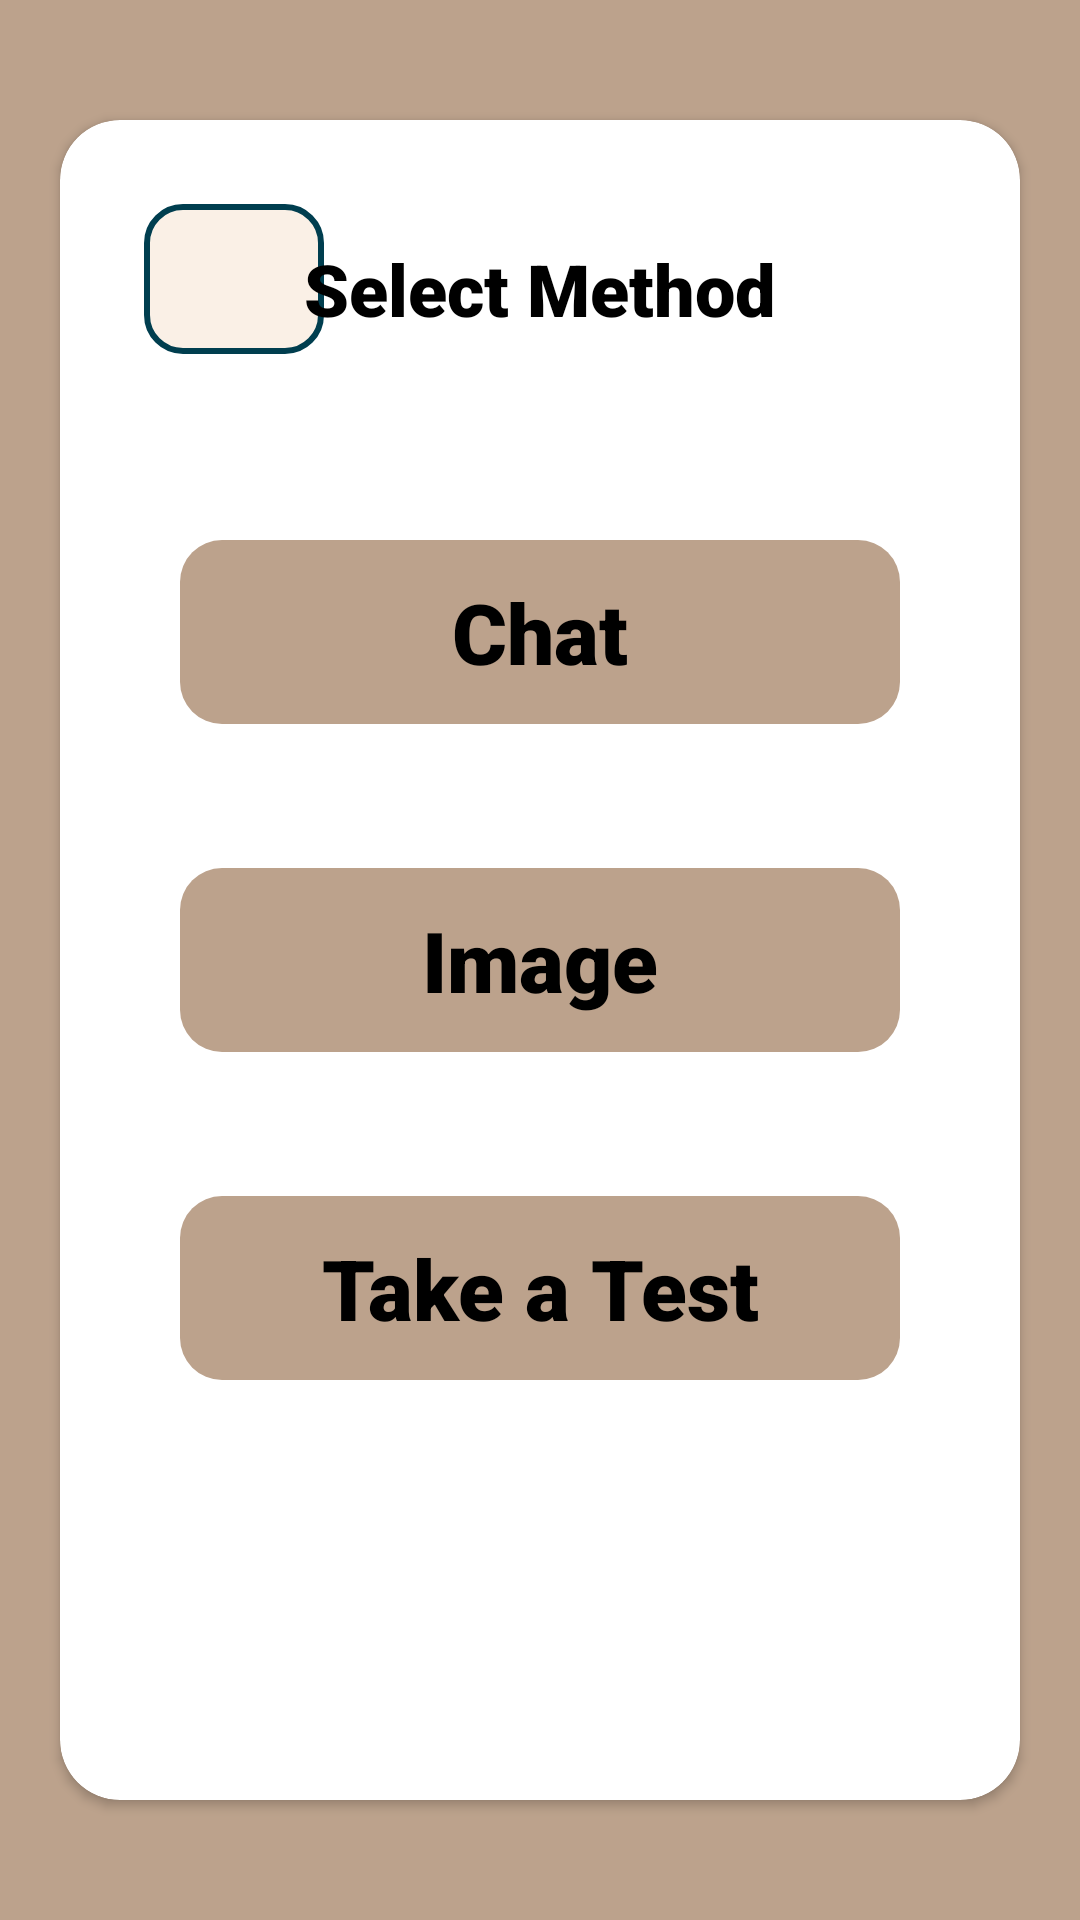

This screen was rendered from an Android layout file. Write that file and the resources it references.
<!-- AndroidManifest.xml: application theme Theme.MoodPredictorApp -->
<!-- res/layout/activity_selectway.xml -->
<?xml version="1.0" encoding="utf-8"?>
<androidx.constraintlayout.widget.ConstraintLayout xmlns:android="http://schemas.android.com/apk/res/android"
    xmlns:app="http://schemas.android.com/apk/res-auto"
    xmlns:tools="http://schemas.android.com/tools"
    android:id="@+id/main"
    android:layout_width="match_parent"
    android:layout_height="match_parent"
    android:background="@color/background_app"
    tools:context=".SelectWayActivity.SelectWay">

    <androidx.cardview.widget.CardView
        android:id="@+id/cardview"
        android:layout_width="match_parent"
        android:layout_height="match_parent"
        android:layout_marginVertical="40dp"
        android:layout_marginHorizontal="20dp"
        app:cardCornerRadius="20dp"
        android:background="@color/white"
        app:layout_constraintEnd_toEndOf="parent"
        app:layout_constraintStart_toStartOf="parent"
        app:layout_constraintTop_toTopOf="parent">

        <androidx.constraintlayout.widget.ConstraintLayout
            android:layout_width="match_parent"
            android:layout_height="match_parent">

            <ImageButton
                android:id="@+id/btn_back"
                android:layout_width="60dp"
                android:layout_height="50dp"
                android:src="@drawable/left_arrow"
                android:padding="12dp"
                android:layout_margin="28dp"
                android:scaleType="fitCenter"
                android:background="@drawable/test_btn"
                app:layout_constraintTop_toTopOf="parent"
                app:layout_constraintStart_toStartOf="parent" />

            <TextView
                android:id="@+id/tv_selectmethod"
                android:layout_width="wrap_content"
                android:layout_height="wrap_content"
                android:textColor="@color/black"
                android:layout_margin="28dp"
                android:fontFamily="sans-serif-black"
                android:padding="12sp"
                android:text="Select Method"
                android:textSize="24sp"
                app:layout_constraintEnd_toEndOf="parent"
                app:layout_constraintStart_toStartOf="parent"
                app:layout_constraintTop_toTopOf="parent" />

            <TextView
                android:id="@+id/tv_chat"
                android:layout_width="match_parent"
                android:textAlignment="center"
                android:textColor="@color/black"
                android:layout_height="wrap_content"
                android:layout_marginHorizontal="40dp"
                android:layout_marginBottom="48dp"
                android:fontFamily="sans-serif-black"
                android:padding="12sp"
                android:text="Chat"
                android:textSize="28dp"
                android:background="@drawable/select_method"
                app:layout_constraintEnd_toEndOf="parent"
                app:layout_constraintStart_toStartOf="parent"
                app:layout_constraintBottom_toTopOf="@id/tv_image"/>

            <TextView
                android:id="@+id/tv_image"
                android:layout_width="match_parent"
                android:textAlignment="center"
                android:textColor="@color/black"
                android:layout_height="wrap_content"
                android:layout_marginHorizontal="40dp"
                android:fontFamily="sans-serif-black"
                android:padding="12sp"
                android:text="Image"
                android:textSize="28dp"
                android:background="@drawable/select_method"
                app:layout_constraintEnd_toEndOf="parent"
                app:layout_constraintStart_toStartOf="parent"
                app:layout_constraintBottom_toBottomOf="parent"
                app:layout_constraintTop_toTopOf="parent"/>

            <TextView
                android:id="@+id/tv_takeatest"
                android:layout_width="match_parent"
                android:textAlignment="center"
                android:textColor="@color/black"
                android:layout_height="wrap_content"
                android:layout_marginHorizontal="40dp"
                android:layout_marginTop="48dp"
                android:fontFamily="sans-serif-black"
                android:padding="12sp"
                android:text="Take a Test"
                android:textSize="28dp"
                android:background="@drawable/select_method"
                app:layout_constraintEnd_toEndOf="parent"
                app:layout_constraintStart_toStartOf="parent"
                app:layout_constraintTop_toBottomOf="@id/tv_image" />

        </androidx.constraintlayout.widget.ConstraintLayout>
    </androidx.cardview.widget.CardView>
</androidx.constraintlayout.widget.ConstraintLayout>
<!-- resources referenced by this layout -->
<resources>
  <color name="background_app">#BCA28C</color>
  <color name="black">#FF000000</color>
  <color name="white">#FFFFFFFF</color>
  <!-- drawable select_method (drawable) -->
  <shape xmlns:android="http://schemas.android.com/apk/res/android"
      android:shape="rectangle">
      <solid android:color="@color/background_app"/>
      <corners android:radius="14dp"/>
  </shape>
  <!-- drawable test_btn (drawable) -->
  <?xml version="1.0" encoding="utf-8"?>
  <shape xmlns:android="http://schemas.android.com/apk/res/android"
      android:shape="rectangle">
      <solid android:color="@color/test_btn_color" />
      <corners android:radius="12dp" />
      <stroke android:width="2dp" android:color="#003E4F" />
  
  </shape>
  <style name="Theme.MoodPredictorApp" parent="Base.Theme.MoodPredictorApp" />
  <color name="test_btn_color">#FAF0E6</color>
  <style name="Base.Theme.MoodPredictorApp" parent="Theme.Material3.DayNight.NoActionBar">
          
          
      </style>
</resources>
